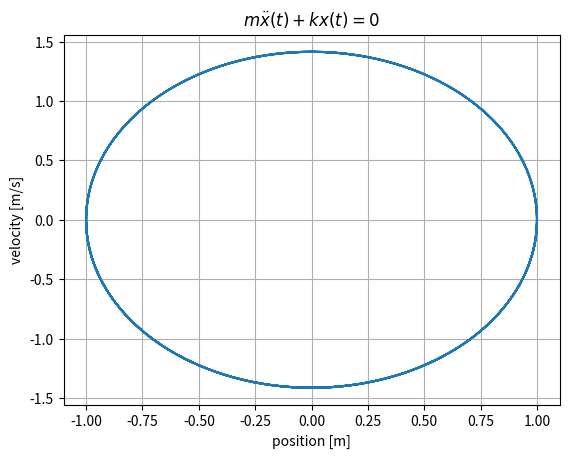

Python code for this plot:
import numpy as np
import matplotlib.pyplot as plt

class differential:
    """Solver of differential equations
    using RK4. diffEq should be a function with the
    differential equation that returns acceleration.
    All variables inside diffEq must be global"""
    def __init__(self, diffEq, plot_str, dt=0.01, T=20, x0=0, v0=0):
        if callable(diffEq):
            self.diffEq = diffEq
        else:
            raise TypeError('diffEq must be a callable function')
        self.dt = float(dt)
        self.T = T
        self.n = int(self.T/self.dt) + 1
        self.x = np.zeros(self.n)
        self.v = np.zeros(self.n)
        self.t = np.linspace(0,self.T,self.n)
        self.x[0] = x0
        self.v[0] = v0
        self.plot_str = plot_str

    def solve(self):
        """ method that uses RK4 and diffEq
        to solve the entire motion"""
        for i in range(self.n - 1):
            self.x[i + 1],self.v[i + 1] = self.RK4(self.x[i],self.v[i],self.t[i])
        return self.x, self.v, self.t

    def RK4(self,xStart,vStart,tStart):
        """ Runge-Kutta method of 4th order"""
        a1 = self.diffEq(xStart,vStart,tStart)
        v1 = vStart
        xHalf1 = xStart + v1 * self.dt/2.0
        vHalf1 = vStart + a1 * self.dt/2.0
        a2 = self.diffEq(xHalf1,vHalf1,tStart+self.dt/2.0)
        v2 = vHalf1
        xHalf2 = xStart + v2 * self.dt/2.0
        vHalf2 = vStart + a2 * self.dt/2.0
        a3 = self.diffEq(xHalf2,vHalf2,tStart+self.dt/2.0)
        v3 = vHalf2
        xEnd = xStart + v3 * self.dt
        vEnd = vStart + a3 * self.dt
        a4 = self.diffEq(xEnd,vEnd,tStart + self.dt)
        v4 = vEnd
        aMiddle = 1.0/6.0 * (a1 + 2*a2 + 2*a3 + a4)
        vMiddle = 1.0/6.0 * (v1 + 2*v2 + 2*v3 + v4)
        xEnd = xStart + vMiddle * self.dt
        vEnd = vStart + aMiddle * self.dt
        return xEnd, vEnd

    def plot(self):
        """ plots phase space of motion,
        after solve() method is used"""
        plt.title(self.plot_str)
        plt.plot(self.x,self.v)
        plt.xlabel('position [m]')
        plt.ylabel('velocity [m/s]')
        plt.grid()
        plt.show()


if __name__ == '__main__':
    def diffEq(xNow,vNow,tNow):
        return - k*xNow/m
    oppgave1 = differential(diffEq,r'$m\ddot{x}(t) + kx(t) = 0$',x0=1.0)
    m = 0.500
    k = 1.0
    oppgave1.solve()
    oppgave1.plot()

"""
[Command: python -u /home/<user>/github/university/4semester/fys2130/project.py]
[Finished in 2.405s]
"""
